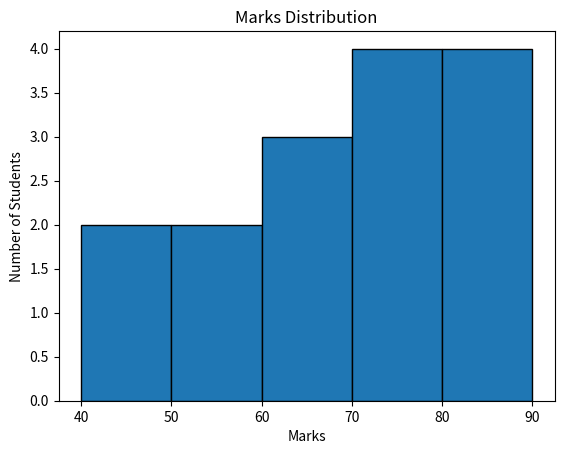

This figure's Python source:
import numpy as np
import matplotlib.pyplot as plt
marks = np.array([40, 45, 50, 55, 60, 60, 65, 70, 70, 70, 75, 80, 85, 90, 90])
plt.hist(marks, bins=5, edgecolor="black")
plt.xlabel("Marks")
plt.ylabel("Number of Students")
plt.title("Marks Distribution")
plt.show()
